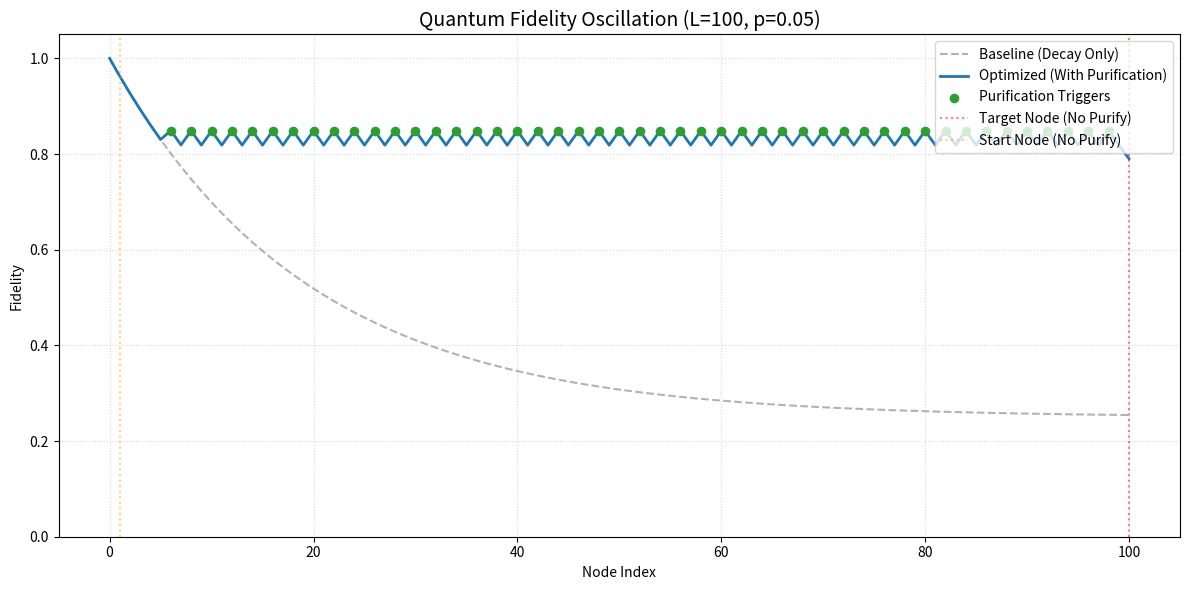

Write the Python code that produced this figure.
import numpy as np
import matplotlib.pyplot as plt

# =====================================================================
# 功能 1：核心邏輯與回傳格式化指令 (Return Formatted Strings)
# =====================================================================
def get_purification_sequence(L=100, p=0.05, threshold=0.81):
    """
    計算需要純化的節點，並回傳格式化字串。
    嚴格排除第一個節點 (x=1) 與最後一個節點 (x=L)。
    回傳格式: list of tuple (node_index, command_string)
    """
    f_opt = 1.0
    f_ancilla = 0.25 + 0.75 * (1 - p)**1
    commands = []
    
    for x in range(1, L + 1):
        # 自然衰減
        f_opt = 0.25 + (f_opt - 0.25) * (1 - p)
        
        # 條件：低於門檻，且不是頭尾節點
        if f_opt < threshold and x > 1 and x < L:
            p_succ = f_opt * f_ancilla + (1 - f_opt) * (1 - f_ancilla)
            f_jump = (f_opt * f_ancilla / p_succ) * ((1 - p)**3)
            
            # 只有當純化真的有幫助時才執行
            if f_jump > f_opt:
                f_opt = f_jump
                
                # 產生格式化字串 (根據你的需求帶入相對位置)
                cmd_str = f"{{M,{x-1},{x}}},{{M,{x},{x+1}}},{{P,{x+1},{x+2}}}"
                commands.append((x, cmd_str))
                
    return commands


# =====================================================================
# 功能 2：輸出詳細決策日誌 (Print Execution Logs)
# =====================================================================
def print_simulation_logs(L=20, p=0.05, threshold=0.81):
    """
    在終端機印出每一步的保真度變化與決策過程，供 Debug 對齊使用。
    為了避免洗頻，預設以較短的 L 執行示範。
    """
    f_opt = 1.0
    f_ancilla = 0.25 + 0.75 * (1 - p)**1
    
    print(f"\n{'='*75}")
    print(f"{'QUANTUM PURIFICATION DECISION LOG':^75}")
    print(f"{'='*75}")
    print(f"{'Node':<6} | {'Operation':<10} | {'Fidelity':<10} | {'Action Detail'}")
    print(f"{'-'*75}")
    print(f"{0:<6} | {'Init':<10} | {f_opt:<10.4f} | 系統初始化")

    for x in range(1, L + 1):
        f_old = f_opt
        f_opt = 0.25 + (f_opt - 0.25) * (1 - p)
        op_type = "Decay"
        detail = f"自然衰減 {f_old:.4f} -> {f_opt:.4f}"
        
        if f_opt < threshold:
            if x == 1:
                detail += " | [SKIP] 起點不純化"
            elif x == L:
                detail += " | [SKIP] 抵達目標位元，不純化"
            else:
                p_succ = f_opt * f_ancilla + (1 - f_opt) * (1 - f_ancilla)
                f_jump = (f_opt * f_ancilla / p_succ) * ((1 - p)**3)
                
                if f_jump > f_opt:
                    f_before = f_opt
                    f_opt = f_jump
                    op_type = "PURIFY"
                    cmd_str = f"{{M,{x-1},{x}}},{{M,{x},{x+1}}},{{P,{x+1},{x+2}}}"
                    detail = f"執行純化 -> {f_opt:.4f} (Return: {cmd_str})"
                else:
                    detail += " | [SKIP] 純化增益不足抵銷雜訊"

        print(f"{x:<6} | {op_type:<10} | {f_opt:<10.4f} | {detail}")
    print(f"{'='*75}\n")


# =====================================================================
# 功能 3：可視化保真度震盪圖表 (Plot Fidelity Graph)
# =====================================================================
def plot_fidelity_graph(L=100, p=0.05, threshold=0.81):
    """
    繪製保真度的變化曲線，包含基準衰減線與純化震盪線。
    """
    nodes = np.arange(L + 1)
    f_baseline = np.zeros(L + 1)
    f_optimized = np.zeros(L + 1)
    purify_events = []
    
    f_ancilla = 0.25 + 0.75 * (1 - p)**1
    
    # 1. 基準線計算
    f_b = 1.0
    f_baseline[0] = f_b
    for x in range(1, L + 1):
        f_b = 0.25 + (f_b - 0.25) * (1 - p)
        f_baseline[x] = f_b

    # 2. 優化路線計算
    f_opt = 1.0
    f_optimized[0] = f_opt
    
    for x in range(1, L + 1):
        f_opt = 0.25 + (f_opt - 0.25) * (1 - p)
        
        if f_opt < threshold and x > 1 and x < L:
            p_succ = f_opt * f_ancilla + (1 - f_opt) * (1 - f_ancilla)
            f_jump = (f_opt * f_ancilla / p_succ) * ((1 - p)**3)
            if f_jump > f_opt:
                f_opt = f_jump
                purify_events.append(x)
                
        f_optimized[x] = f_opt

    # 3. 繪圖
    plt.figure(figsize=(12, 6))
    plt.plot(nodes, f_baseline, color='gray', linestyle='--', alpha=0.6, label='Baseline (Decay Only)')
    plt.plot(nodes, f_optimized, color='#1f77b4', linewidth=2, label='Optimized (With Purification)')
    plt.scatter(purify_events, [f_optimized[i] for i in purify_events], 
                color='#2ca02c', s=35, label='Purification Triggers', zorder=5)
    
    # 標記起點與終點保護區
    plt.axvline(x=L, color='red', linestyle=':', alpha=0.5, label='Target Node (No Purify)')
    plt.axvline(x=1, color='orange', linestyle=':', alpha=0.5, label='Start Node (No Purify)')

    plt.title(f'Quantum Fidelity Oscillation (L={L}, p={p})', fontsize=14)
    plt.xlabel('Node Index')
    plt.ylabel('Fidelity')
    plt.ylim(0, 1.05)
    plt.grid(True, linestyle=':', alpha=0.5)
    plt.legend(loc='upper right')
    plt.tight_layout()
    plt.show()


# =====================================================================
# 主程式執行區塊
# =====================================================================
if __name__ == "__main__":
    # 設定共用參數
    TOTAL_LENGTH = 25
    ERROR_RATE = 0.05
    THRESHOLD = 0.81

    # 執行功能 1：取得字串陣列
    print(">>> 執行功能 1：獲取純化指令字串陣列")
    commands_array = get_purification_sequence(L=TOTAL_LENGTH, p=ERROR_RATE, threshold=THRESHOLD)
    for step, cmd in commands_array:
        print(f"Node {step:02d} -> {cmd}")
        
    # 執行功能 2：印出 Logs
    print("\n>>> 執行功能 2：輸出逐步 Logs")
    print_simulation_logs(L=TOTAL_LENGTH, p=ERROR_RATE, threshold=THRESHOLD)
    
    # 執行功能 3：繪製圖表
    print(">>> 執行功能 3：繪製圖表 (請查看彈出視窗)")
    # 為了圖表好看，繪圖通常用比較長的 L (例如 100) 來觀察震盪
    plot_fidelity_graph(L=100, p=ERROR_RATE, threshold=THRESHOLD)
